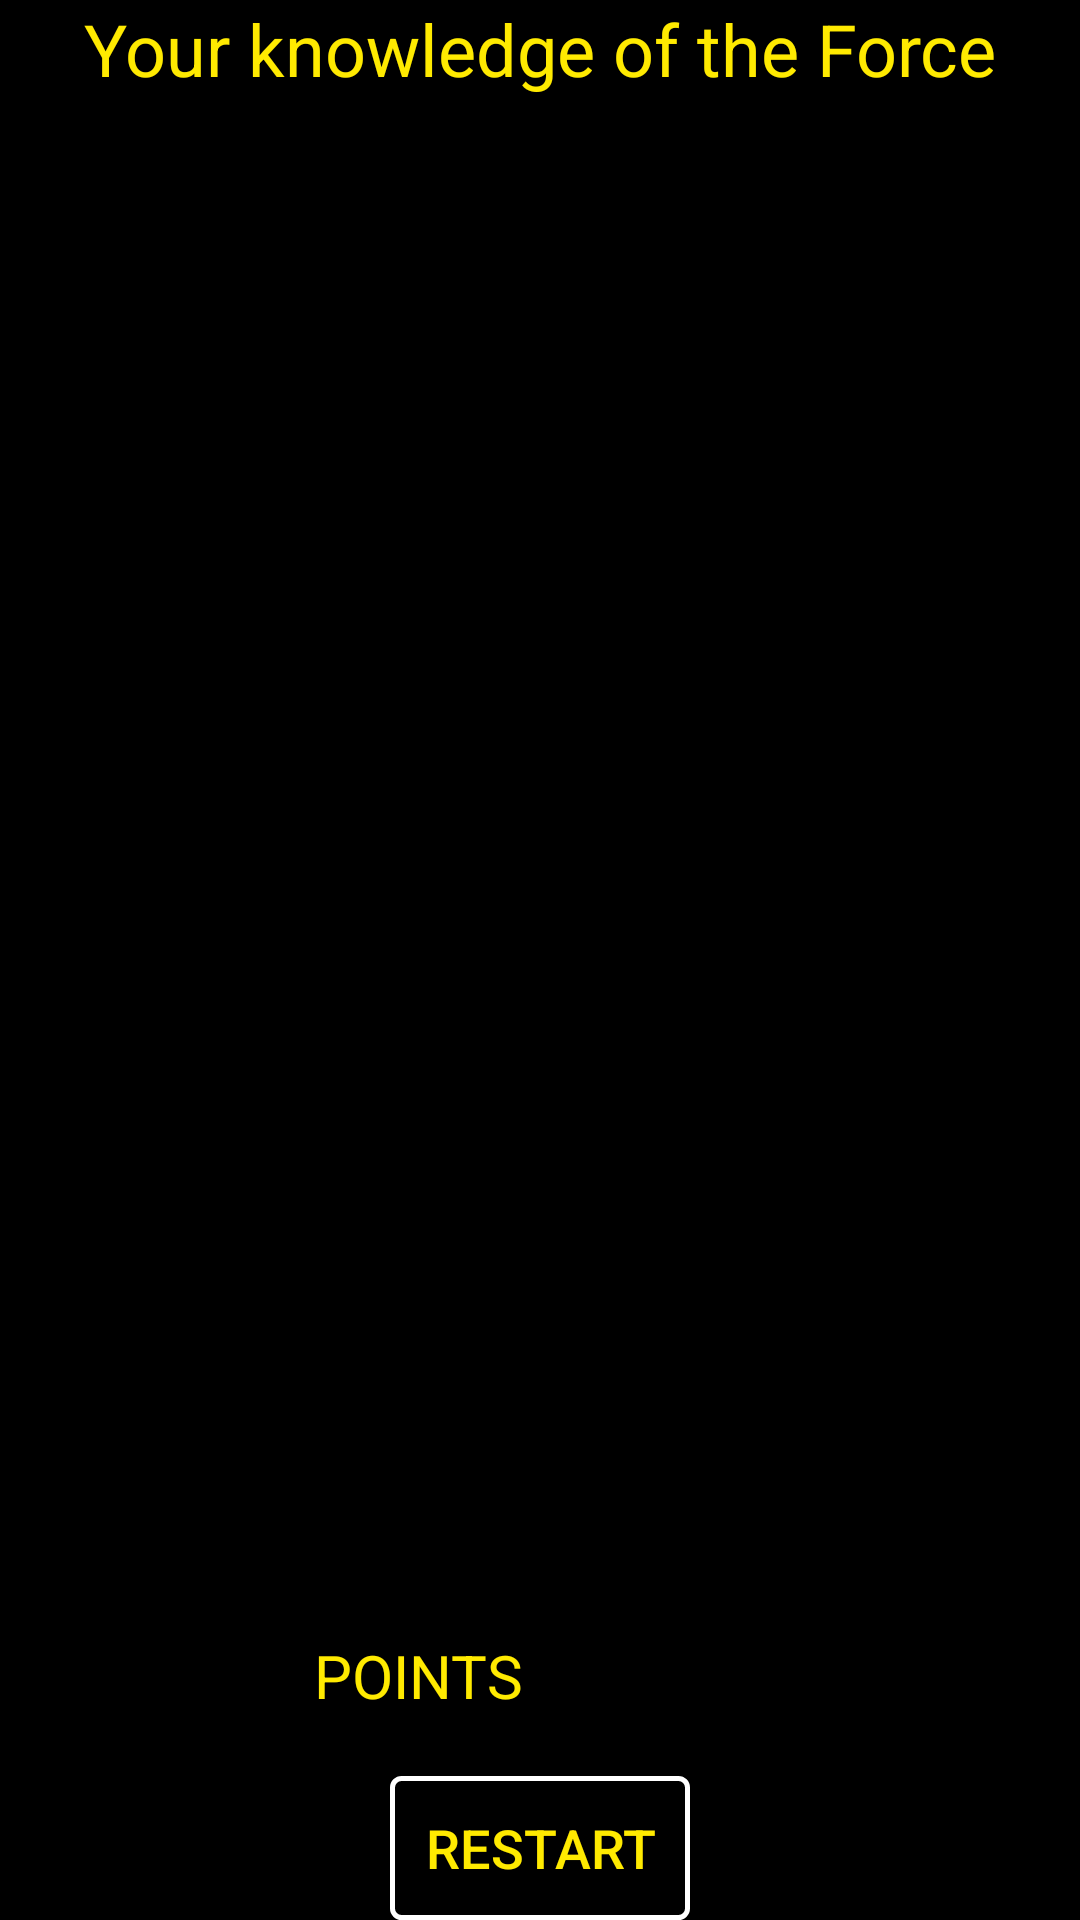

Here is an Android app screen rendered from its layout file. Give the layout XML and the strings, colors and styles it references.
<!-- AndroidManifest.xml: application theme AppTheme -->
<!-- res/layout/score_layout.xml -->
<?xml version="1.0" encoding="utf-8"?>

    <FrameLayout
        xmlns:android="http://schemas.android.com/apk/res/android"
        xmlns:app="http://schemas.android.com/apk/res-auto"
        xmlns:tools="http://schemas.android.com/tools"
        tools:context="com.example.android.starwarsquizz.FinalScore"
        android:layout_width="match_parent"
        android:layout_height="match_parent"
        android:fillViewport="true"
        android:background="@android:color/black">
        <ImageView
            android:layout_width="match_parent"
            android:layout_height="match_parent"
            android:src="@drawable/final_screen"
            android:scaleType="centerCrop"
            android:adjustViewBounds="true"
            android:alpha=".40"/>

        <LinearLayout
            android:layout_width="match_parent"
            android:layout_height="match_parent"
            android:orientation="vertical">

            <TextView
                android:layout_width="match_parent"
                android:layout_height="wrap_content"
                android:text="@string/your_knowledge_of_the_force"
                android:textSize="@dimen/BigFontSize"
                android:textColor="@color/yellow"
                android:gravity="center"
                android:layout_marginBottom="@dimen/TwentyDP"/>

            <ImageView
                android:id="@+id/score_picture"
                android:layout_width="wrap_content"
                android:layout_height="0dp"
                android:layout_weight="1"
                android:src="@drawable/trooper"/>

            <LinearLayout
                android:layout_width="match_parent"
                android:layout_height="wrap_content"
                android:orientation="horizontal">

                <TextView
                    android:layout_width="0dp"
                    android:layout_height="wrap_content"
                    android:layout_weight="1"
                    android:text="@string/points"
                    android:textAllCaps="true"
                    android:textSize="@dimen/TwentySP"
                    android:textColor="@color/yellow"
                    android:gravity="end"
                    android:layout_marginTop="@dimen/TwentyDP"
                    android:paddingEnd="@dimen/SixDP"
                    android:paddingRight="@dimen/SixDP"
                    android:paddingStart="@dimen/SixDP"
                    android:paddingLeft="@dimen/SixDP"/>

                <TextView
                    android:id="@+id/score"
                    android:layout_width="0dp"
                    android:layout_height="wrap_content"
                    android:layout_weight="1"
                    android:text=""
                    android:textSize="@dimen/EighteenSP"
                    android:textColor="@android:color/white"
                    android:gravity="start"
                    android:layout_marginTop="@dimen/TwentyDP"
                    android:paddingEnd="@dimen/SixDP"
                    android:paddingRight="@dimen/SixDP"
                    android:paddingStart="@dimen/SixDP"
                    android:paddingLeft="@dimen/SixDP"/>

            </LinearLayout>

            <Button
                android:layout_width="@dimen/OneHundredDP"
                android:layout_height="wrap_content"
                android:background="@drawable/button_border"
                android:layout_gravity="center"
                android:layout_marginTop="@dimen/TwentyDP"
                android:text="@string/restart"
                android:textColor="@color/yellow"
                android:textSize="@dimen/EighteenSP"
                android:onClick="restart"/>

        </LinearLayout>


    </FrameLayout>
<!-- resources referenced by this layout -->
<resources>
  <color name="yellow">#FFEA00</color>
  <dimen name="BigFontSize">24sp</dimen>
  <dimen name="EighteenSP">18sp</dimen>
  <dimen name="OneHundredDP">100dp</dimen>
  <dimen name="SixDP">6dp</dimen>
  <dimen name="TwentyDP">20dp</dimen>
  <dimen name="TwentySP">20sp</dimen>
  <!-- drawable button_border (drawable) -->
  <?xml version="1.0" encoding="utf-8"?>
  
  <shape xmlns:android="http://schemas.android.com/apk/res/android"
      android:shape="rectangle">
      <corners android:radius="3dp" />
      <stroke android:width="5px" android:color="#ffffff" />
  </shape>
  <string name="points">points</string>
  <string name="restart">restart</string>
  <string name="your_knowledge_of_the_force">Your knowledge of the Force</string>
  <style name="AppTheme" parent="Theme.AppCompat.Light.DarkActionBar">
          
          <item name="colorPrimary">#000000</item>
          <item name="colorPrimaryDark">@color/colorPrimaryDark</item>
          <item name="colorAccent">@color/colorAccent</item>
          <item name="colorButtonNormal">#000000</item>
          <item name="colorControlHighlight">#B0BEC5</item>
          <item name="android:colorPressedHighlight">#607D8B</item>
          <item name="colorControlActivated">#455A64</item>
      </style>
  <color name="colorPrimaryDark">#000000</color>
  <color name="colorAccent">#FF4081</color>
</resources>
